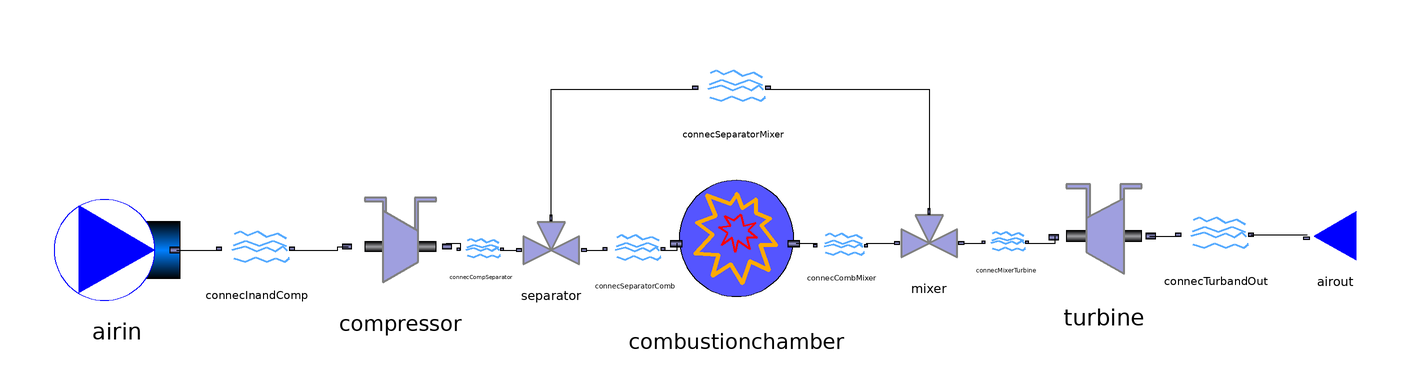

This picture is the connection diagram that the Modelica source below describes through its graphical annotations.

model AdvancedSimpleGasTurbine

//Declare inputs
  package Medium_in = ThermoCam.Media.Air_NASA;
  package Medium_out = ThermoCam.Media.FlueGas_NASA;
  parameter Medium_in.MassFraction Xnom[Medium_in.nX] = Medium_in.reference_X "Nominal gas composition";
  parameter Medium_out.MassFraction Xnom_out[Medium_out.nX] = Medium_out.reference_X "Nominal gas composition";
  
  //Ambient conditions
  parameter Real Tcold = 288.15 "unit=K";
  parameter Real pcold = 101325.0 "unit=Pa";
  //Specify added heat in the combustion chamber
  parameter Real Q_hot = 1000000.0 "unit=W";
  //Compressor pressure ratio
  parameter Real ph_pc = 16.0;
  Real phot "unit=Pa";
  //Massflow in gas turbine
  parameter Real massflow_air = 1.0 "unit =kg/s";
  //Massflow fuel
  parameter Real massflow_fuel = 0.0 "unit=kg/s";
  //Polytropic effiency compressor
  parameter Real epsilon_comp = 0.9 "unit = -";
  //Polytropic efficiency turbine
  parameter Real epsilon_turb = 0.9 "unit = -";
  //Number of compressor stages
  parameter Integer n_stages_comp = 20;
  //Number of turbine stages
  parameter Integer n_stages_turb = 9;
  //Cooling fraction
  parameter Real cooling_fraction = 0.2;
  



//Declare class instances (must redeclare medium in all instances)
  ThermoCam.Sources_and_sinks.Sources.Source_pT airin(redeclare package Medium = Medium_in, p_su=pcold, T_su=Tcold,m_flow=massflow_air,X=Xnom) annotation(
    Placement(visible = true, transformation(origin = {-190, -4}, extent = {{-18, -18}, {18, 18}}, rotation = 0)));
  ThermoCam.Units.Streamconnector.Streamconnector connecInandComp(redeclare package Medium = Medium_in) annotation(
    Placement(visible = true, transformation(origin = {-150, -4}, extent = {{-10, -10}, {10, 10}}, rotation = 0)));
  ThermoCam.Units.Heattransfer.Combustionchamber combustionchamber(redeclare package Medium_in = Medium_in, redeclare package Medium_out =Medium_out,Q_add = Q_hot, m_fuel = massflow_fuel,p_su=phot) annotation(
    Placement(visible = true, transformation(origin = {-13, -3}, extent = {{-21, -21}, {21, 21}}, rotation = 0)));
  ThermoCam.Sources_and_sinks.Sinks.Sink_p airout(redeclare package Medium = Medium_out, p_su = pcold) annotation(
    Placement(visible = true, transformation(origin = {158, 0}, extent = {{10, -10}, {-10, 10}}, rotation = 0)));
  ThermoCam.Units.Streamconnector.Streamconnector connecTurbandOut(redeclare package Medium = Medium_out) annotation(
    Placement(visible = true, transformation(origin = {124, 0}, extent = {{-10, -10}, {10, 10}}, rotation = 0)));
  ThermoCam.Units.Mechanical.Compressor_polytropic compressor(redeclare package Medium = Medium_in, epsilon_p = epsilon_comp, n_stages = n_stages_comp) annotation(
    Placement(visible = true, transformation(origin = {-109, -3}, extent = {{-17, -17}, {17, 17}}, rotation = 0)));
  ThermoCam.Units.Mechanical.Turbine_polytropic turbine(redeclare package Medium = Medium_out, epsilon_p = epsilon_turb, n_stages = n_stages_turb, p_su = phot) annotation(
    Placement(visible = true, transformation(origin = {92, 0}, extent = {{-18, -18}, {18, 18}}, rotation = 0)));
  ThermoCam.Units.Mixers_and_Separators.Massflow_Separator separator(redeclare package Medium_in = Medium_in, redeclare package Medium_out1 = Medium_in, redeclare package Medium_out2 = Medium_in, m_fraction1 = cooling_fraction) annotation(
    Placement(visible = true, transformation(origin = {-66, -4}, extent = {{-10, -10}, {10, 10}}, rotation = 0)));
  ThermoCam.Units.Streamconnector.Streamconnector connecCompSeparator(redeclare package Medium = Medium_in) annotation(
    Placement(visible = true, transformation(origin = {-86, -4}, extent = {{-6, -6}, {6, 6}}, rotation = 0)));
  ThermoCam.Units.Streamconnector.Streamconnector connecSeparatorComb(redeclare package Medium = Medium_in) annotation(
    Placement(visible = true, transformation(origin = {-42, -4}, extent = {{-8, -8}, {8, 8}}, rotation = 0)));
  Units.Streamconnector.Streamconnector connecSeparatorMixer(redeclare package Medium = Medium_in) annotation(
    Placement(visible = true, transformation(origin = {-14, 42}, extent = {{-10, -10}, {10, 10}}, rotation = 0)));
  ThermoCam.Units.Mixers_and_Separators.Massflow_Mixer mixer(redeclare package Medium_in1 = Medium_out, redeclare package Medium_in2 = Medium_in, redeclare package Medium_out= Medium_out) annotation(
    Placement(visible = true, transformation(origin = {42, -2}, extent = {{-10, -10}, {10, 10}}, rotation = 0)));
  ThermoCam.Units.Streamconnector.Streamconnector connecCombMixer(redeclare package Medium = Medium_out) annotation(
    Placement(visible = true, transformation(origin = {17, -3}, extent = {{-7, -7}, {7, 7}}, rotation = 0)));
  ThermoCam.Units.Streamconnector.Streamconnector connecMixerTurbine(redeclare package Medium = Medium_out) annotation(
    Placement(visible = true, transformation(origin = {64, -2}, extent = {{-6, -6}, {6, 6}}, rotation = 0)));
equation
//Momentum balance
  phot = ph_pc*pcold;
  connect(airin.outflow, connecInandComp.inflow) annotation(
    Line(points = {{-173, -4}, {-161, -4}}));
  connect(connecTurbandOut.outflow, airout.inflow) annotation(
    Line(points = {{134, 0.4}, {150, 0.4}}));
  connect(connecInandComp.outflow, compressor.inflow) annotation(
    Line(points = {{-140, -4}, {-127, -4}, {-127, -3}, {-124, -3}}));
  connect(turbine.outflow, connecTurbandOut.inflow) annotation(
    Line(points = {{105, 0}, {114, 0}}));
  connect(compressor.outflow, connecCompSeparator.inflow) annotation(
    Line(points = {{-96, -2}, {-92, -2}, {-92, -4}}));
  connect(connecCompSeparator.outflow, separator.inflow) annotation(
    Line(points = {{-80, -4}, {-76, -4}}));
  connect(separator.outflow_2, connecSeparatorComb.inflow) annotation(
    Line(points = {{-56, -4}, {-50, -4}}));
  connect(connecSeparatorComb.outflow, combustionchamber.inflow) annotation(
    Line(points = {{-34, -4}, {-30, -4}, {-30, -2}}));
  connect(separator.outflow_1, connecSeparatorMixer.inflow) annotation(
    Line(points = {{-66, 6}, {-66, 42}, {-24, 42}}));
  connect(combustionchamber.outflow, connecCombMixer.inflow) annotation(
    Line(points = {{4, -2}, {10, -2}}));
  connect(connecCombMixer.outflow, mixer.inflow1) annotation(
    Line(points = {{24, -2}, {32, -2}}));
  connect(connecSeparatorMixer.outflow, mixer.inflow2) annotation(
    Line(points = {{-4, 42}, {42, 42}, {42, 8}}));
  connect(mixer.outflow, connecMixerTurbine.inflow) annotation(
    Line(points = {{52, -2}, {58, -2}}));
  connect(connecMixerTurbine.outflow, turbine.inflow) annotation(
    Line(points = {{70, -2}, {78, -2}, {78, 0}}));
  annotation(
    Icon);
end AdvancedSimpleGasTurbine;